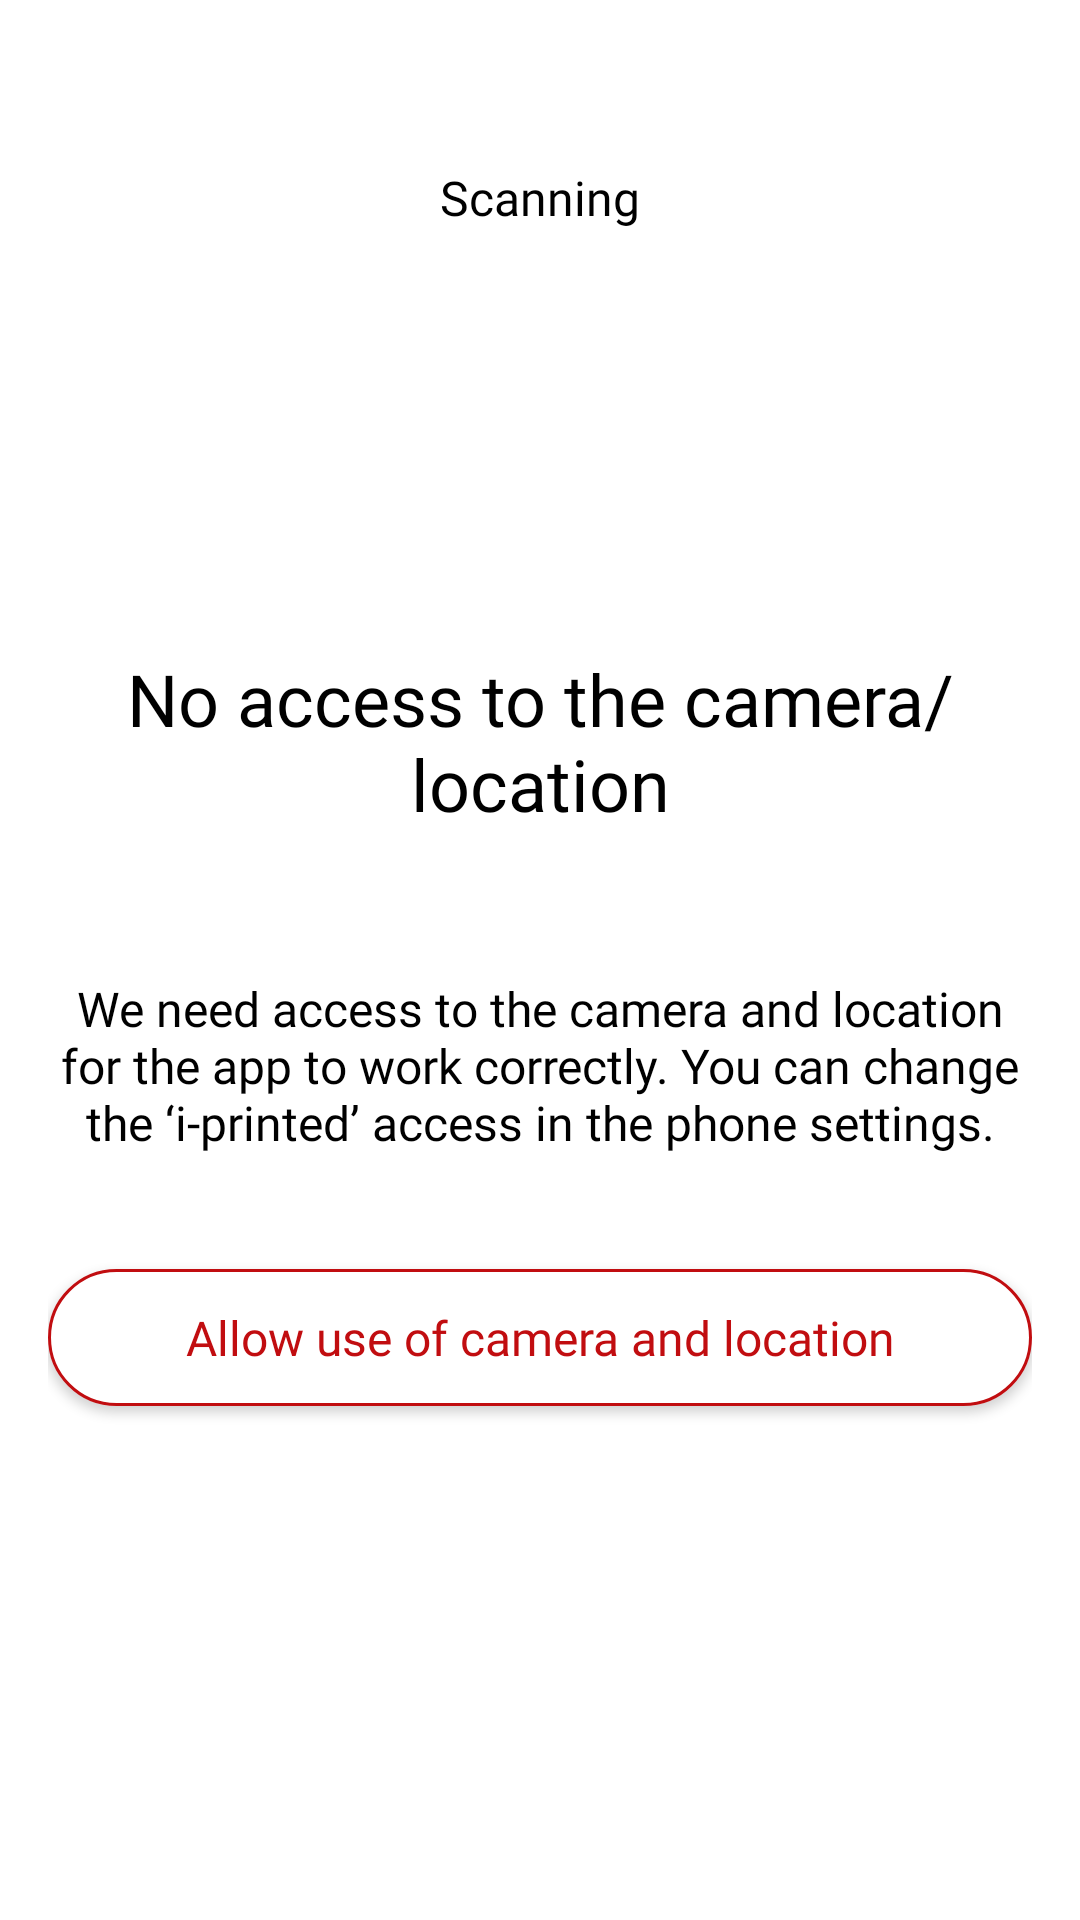

Produce the Android XML layout that renders to this screen, including the resource entries it uses.
<!-- AndroidManifest.xml: application theme Theme.Rplink -->
<!-- res/layout/fragment_request_permissions.xml -->
<?xml version="1.0" encoding="utf-8"?>
<androidx.appcompat.widget.LinearLayoutCompat xmlns:android="http://schemas.android.com/apk/res/android"
    xmlns:tools="http://schemas.android.com/tools"
    android:layout_width="match_parent"
    android:layout_height="match_parent"
    android:orientation="vertical"
    android:paddingHorizontal="16dp"
    tools:context=".presentation.scan.RequestPermissionsFragment">

    <androidx.appcompat.widget.AppCompatTextView
        android:layout_width="match_parent"
        android:layout_height="wrap_content"
        android:layout_marginTop="55dp"
        android:text="@string/scanning"
        android:textAlignment="center"
        android:textAppearance="@style/TextAppearance.GolosMedium.16" />

    <Space
        android:layout_width="wrap_content"
        android:layout_height="wrap_content"
        android:layout_weight="0.85" />

    <androidx.appcompat.widget.AppCompatTextView
        android:layout_width="match_parent"
        android:layout_height="wrap_content"
        android:text="@string/permission_title"
        android:textAlignment="center"
        android:textAppearance="@style/TextAppearance.GolosMedium.24" />

    <androidx.appcompat.widget.AppCompatTextView
        android:layout_width="match_parent"
        android:layout_height="wrap_content"
        android:layout_marginTop="48dp"
        android:text="@string/permission_description"
        android:textAlignment="center"
        android:textAppearance="@style/TextAppearance.GolosRegular.16" />

    <com.google.android.material.button.MaterialButton
        android:id="@+id/permissionsButton"
        style="@style/ButtonOutlinedStyle"
        android:layout_width="match_parent"
        android:layout_height="wrap_content"
        android:layout_marginTop="32dp"
        android:text="@string/allow_permissions" />

    <Space
        android:layout_width="wrap_content"
        android:layout_height="wrap_content"
        android:layout_weight="1" />
</androidx.appcompat.widget.LinearLayoutCompat>
<!-- resources referenced by this layout -->
<resources>
  <string name="allow_permissions">Allow use of camera and location</string>
  <string name="permission_description">We need access to the camera and location for the app to work correctly. You can change the ‘i-printed’ access in the phone settings.</string>
  <string name="permission_title">No access to the camera/location</string>
  <string name="scanning">Scanning</string>
  <style name="ButtonOutlinedStyle">
          <item name="backgroundTint">@android:color/white</item>
          <item name="android:paddingVertical">@dimen/size_12</item>
          <item name="android:textAppearance">@style/TextAppearance.GolosMedium.16</item>
          <item name="android:textColor">@color/red</item>
          <item name="cornerRadius">48dp</item>
          <item name="strokeColor">@color/red</item>
          <item name="strokeWidth">1dp</item>
      </style>
  <style name="TextAppearance.GolosMedium.16">
          <item name="android:textSize">@dimen/text_16</item>
      </style>
  <style name="TextAppearance.GolosMedium.24">
          <item name="android:textSize">@dimen/text_24</item>
      </style>
  <style name="TextAppearance.GolosRegular.16">
          <item name="android:textSize">@dimen/text_16</item>
      </style>
  <style name="Theme.Rplink" parent="Theme.MaterialComponents.DayNight.NoActionBar">
          <item name="android:statusBarColor">@android:color/transparent</item>
          <item name="android:textColor">@android:color/black</item>
      </style>
  <dimen name="size_12">12dp</dimen>
  <color name="red">#C10D10</color>
  <dimen name="text_16">16sp</dimen>
  <dimen name="text_24">24sp</dimen>
</resources>
